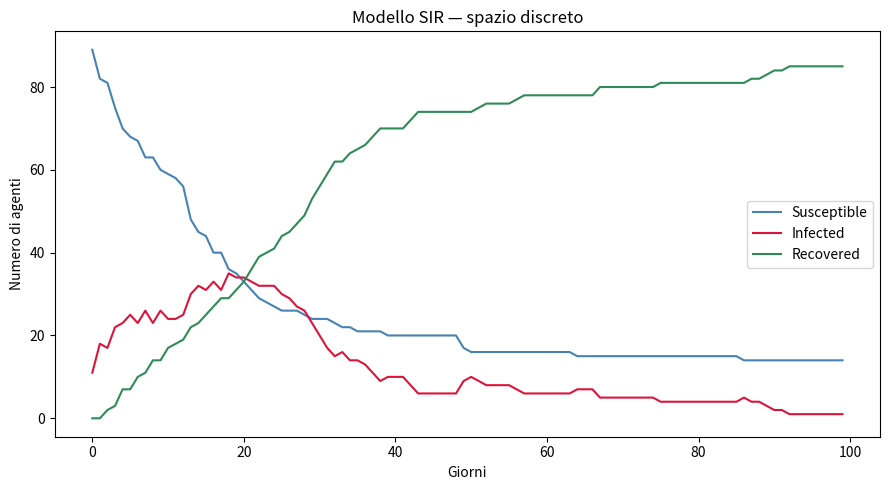
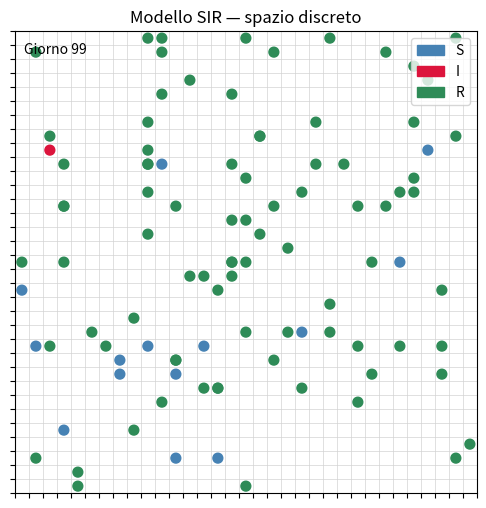

Source code (Python) for these figures, in order:
import numpy as np                       # libreria per numeri casuali e operazioni matematiche
import matplotlib.pyplot as plt          # libreria per creare grafici
import matplotlib.animation as animation # libreria per creare animazioni e salvarle come GIF
from matplotlib.patches import Patch     # serve per disegnare i rettangolini colorati nella legenda
from dataclasses import dataclass        # permette di usare @dataclass per creare classi senza scrivere __init__


# --- CONFIGURAZIONE GLOBALE ---
# Cosa fa: è lo "stampo" dei parametri del modello — raccoglie tutto in un posto solo.
# NetLogo: globals + sliders (population, beta, gamma...).
# Perché @dataclass: genera automaticamente __init__ senza doverlo scrivere a mano.
#   Si usa 'class' e non un dizionario perché si accede con cfg.beta (più leggibile di cfg['beta']).
# Come si legge: "nome_parametro: tipo = valore_default".
# Nota: population e grid_size si usano senza cfg. perché siamo ancora dentro la definizione
#   della classe — Python sa già a quale stampo appartengono.
@dataclass
class config:
    population: int = 100       # numero totale di agenti
    grid_size: int = 16         # il mondo va da -16 a +16 (patch in NetLogo)
    initial_infected: int = 10  # numero iniziale di infetti — tutti gli altri partono S
    beta: float = 0.9           # probabilità di contagio per contatto
    gamma: float = 0.05         # probabilità di guarigione per tick
    days: int = 100             # durata della simulazione in giorni

    def __post_init__(self):
        if self.initial_infected > self.population:
            raise ValueError(
                f"initial_infected ({self.initial_infected}) > population ({self.population})."
            )


# --- DEFINIZIONE DELL'AGENTE ---
# Cosa fa: descrive com'è fatto ogni singolo agente — stato SIR e posizione sulla griglia.
# NetLogo: turtle-own [ state xcor ycor ] — xcor e ycor sono interi sulle patch.
# Perché @dataclass: ogni agente è un oggetto con campi nominati. agent.pos_x è più chiaro
#   di agent[1], e si può modificare direttamente: agent.state = 'I'.
# Differenza rispetto al continuo: pos_x e pos_y sono int (celle intere), non float.
#   Rimossa velocity: nel discreto il passo è sempre 1 cella, non serve.
# pos_x e pos_y partono da 0 come default neutro — vengono assegnati davvero in crea_agenti.
@dataclass
class agent:
    state: str = 'S'   # stato dell'agente: S = Susceptible, I = Infected, R = Recovered
    pos_x: int = 0     # posizione sulla griglia (asse x) — verrà assegnata in crea_agenti
    pos_y: int = 0     # posizione sulla griglia (asse y) — verrà assegnata in crea_agenti


# --- CREAZIONE DELLA POPOLAZIONE ---
# Cosa fa: crea tutti gli agenti, li posiziona casualmente sulla griglia e assegna lo stato iniziale.
# NetLogo: setup → create-turtles N [ setxy random-pxcor random-pycor  set state ... ]
# Perché una lista: struttura più semplice per tenere insieme tutti gli agenti e iterarci sopra.
#   agents[i] è l'i-esimo agente.
# Perché a = agent() e poi a.pos_x = ...: la posizione dipende da cfg.grid_size, quindi va
#   calcolata qui dentro, non come default della classe. Si crea prima l'agente vuoto,
#   poi si assegnano i valori uno alla volta.
# Come si legge: i primi initial_infected agenti → I, i successivi initial_recovered → R, resto → S.
# return agents è obbligatorio: agents esiste solo dentro questa funzione — senza return va perso.
def crea_agenti(cfg):
    agents = []                                                         # lista vuota che conterrà tutti gli agenti
    for i in range(cfg.population):                                     # ripete per ogni agente da creare
        a = agent()                                                     # crea un agente vuoto con i default
        a.pos_x = np.random.randint(-cfg.grid_size, cfg.grid_size + 1) # assegna posizione x casuale sulla griglia
        a.pos_y = np.random.randint(-cfg.grid_size, cfg.grid_size + 1) # assegna posizione y casuale sulla griglia
        if i < cfg.initial_infected:  # i primi N agenti diventano infetti
            a.state = 'I'
        else:                         # tutti gli altri partono suscettibili
            a.state = 'S'
        agents.append(a)   # aggiunge l'agente in fondo alla lista — l'ordine non conta
    return agents          # restituisce la lista completa — senza return andrebbe persa


# --- MOVIMENTO DISCRETO ---
# Cosa fa: sposta ogni agente di 1 cella in una direzione casuale tra N, S, E, W
# DIRECTIONS è in MAIUSCOLO perché è una costante — non cambia mai durante la simulazione.
#   È una lista di tuple: le [] sono la lista, le () sono le coppie (dx, dy).
# Come funziona: randint(0,4) pesca un numero tra 0 e 3 → seleziona una tupla →
#   dx, dy = (1, 0) spacchetta la tupla in due variabili (unpacking).
# np.clip(valore, min, max): tiene l'agente dentro la griglia senza farlo uscire dai bordi.
#   Equivale a world-wrap disattivato in NetLogo.
DIRECTIONS = [(0, 1), (0, -1), (1, 0), (-1, 0)]   # N, S, E, W — costante, non cambia mai

def muovi_agenti(agents, cfg):
    for a in agents:                                                        # per ogni agente nella lista
        dx, dy = DIRECTIONS[np.random.randint(0, 4)]                       # pesca una direzione casuale e spacchetta la tupla
        a.pos_x = np.clip(a.pos_x + dx, -cfg.grid_size, cfg.grid_size)    # sposta x e blocca al bordo
        a.pos_y = np.clip(a.pos_y + dy, -cfg.grid_size, cfg.grid_size)    # sposta y e blocca al bordo


# --- CONTAGIO ---
# Cosa fa: per ogni coppia di agenti vicini (uno I e uno S), applica la probabilità beta
#   di contagio. Se il dado supera beta, l'agente S diventa I.
# NetLogo: ask turtles with [state='I'] [ ask turtles in-radius 1 with [state='S']
#            [ if random-float 1 < beta [ set state 'I' ] ] ]
# Doppio for con j > i: controlla tutte le coppie distinte senza ripetizioni né auto-contagio.
#   Con 4 agenti le coppie sono: (0,1)(0,2)(0,3)(1,2)(1,3)(2,3) — mai la stessa due volte.
# a, b = agents[i], agents[j]: solo soprannomi per leggibilità — a.state è più chiaro di agents[i].state.
# Distanza di Chebyshev: d = max(|dx|,|dy|) — cattura la cella stessa + le 8 celle vicine.
#   Salvata in d (non solo True/False) così può essere riusata in futuro (es. scalare beta).
#   Se d > 1 gli agenti sono lontani → continue salta direttamente alla coppia successiva.
# np.random.rand(): genera un numero casuale tra 0 e 1. Se è minore di beta (es. 0.3)
#   il contagio avviene — più alto è beta, più probabile è il contagio.
def contagio(agents, cfg):
    for i in range(len(agents)):            # scorre tutti gli agenti
        for j in range(i + 1, len(agents)): # scorre solo le coppie non ancora controllate
            a, b = agents[i], agents[j]     # soprannomi per leggibilità
            d = max(abs(a.pos_x - b.pos_x), abs(a.pos_y - b.pos_y))  # distanza di Chebyshev
            if d > 1:                       # se sono lontani, salta questa coppia
                continue
            if a.state == 'I' and b.state == 'S':       # a è malato, b è sano
                if np.random.rand() < cfg.beta:          # tira il dado
                    b.state = 'I'                        # b si infetta
            elif a.state == 'S' and b.state == 'I':     # b è malato, a è sano
                if np.random.rand() < cfg.beta:          # tira il dado
                    a.state = 'I'                        # a si infetta


# --- GUARIGIONE ---
# Cosa fa: ogni agente infetto, ad ogni tick, ha probabilità gamma di guarire (I → R).
# NetLogo: ask turtles with [state='I'] [ if random-float 1 < gamma [ set state 'R' ] ]
# Identica nel continuo e nel discreto: la guarigione non dipende dalla posizione nello spazio.
# Non ha return: modifica direttamente gli oggetti nella lista — le modifiche si vedono fuori.
def guarigione(agents, cfg):
    for a in agents:                        # scorre tutti gli agenti
        if a.state == 'I':                  # considera solo gli infetti
            if np.random.rand() < cfg.gamma: # tira il dado
                a.state = 'R'              # guarisce


# --- CONTEGGIO STATI ---
# Cosa fa: conta quanti agenti sono S, I, R in questo momento.
# NetLogo: count turtles with [state='S'] — usato nei monitor e nei plot.
# Come si legge: sum(1 for a in agents if a.state == 'S') significa
#   "per ogni agente, se il suo stato è S, aggiungi 1 e somma tutto".
#   Come mettere una tacca ogni volta che trovi un agente S e contare le tacche alla fine.
# Alternativa con if/elif/else — identica ma più lunga:
#   s, i, r = 0, 0, 0
#   for a in agents:
#       if a.state == 'S':   s += 1
#       elif a.state == 'I': i += 1
#       elif a.state == 'R': r += 1
# return s, i, r restituisce tre valori insieme (una tupla) — chi chiama la funzione
#   li riceve separati con: s, i, r = conta_stati(agents)  (unpacking).
def conta_stati(agents):
    s = sum(1 for a in agents if a.state == 'S')  # conta gli S: per ogni agente S aggiungi 1
    i = sum(1 for a in agents if a.state == 'I')  # conta gli I
    r = sum(1 for a in agents if a.state == 'R')  # conta gli R
    return s, i, r                                # restituisce i tre valori insieme (tupla)


# --- LOOP PRINCIPALE ---
# Cosa fa: è il motore della simulazione — esegue tutte le dinamiche per cfg.days giorni
#   e raccoglie i dati giorno per giorno.
# NetLogo: pulsante "go" → repeat days [ muovi  contagio  guarigione  aggiorna-plot ]
# history è un dizionario con tre liste vuote. Ad ogni giorno si aggiunge un numero:
#   history['S'] = [35, 34, 33, ...]  → quanti S c'erano ogni giorno
# Perché un dizionario: si potevano usare tre liste separate (history_s, history_i, history_r)
#   ma sarebbe molto più scomodo — tre variabili da passare ovunque invece di una sola.
#   Con il dizionario tutto è insieme e history['S'] è più leggibile di history[0].
# L'ordine delle chiamate conta: prima ci si muove, poi si interagisce con chi è vicino.
# return history è obbligatorio: history è creato qui dentro — senza return va perso.
def run_simulation(cfg):
    agents = crea_agenti(cfg)              # crea tutti gli agenti — si fa una volta sola
    history = {'S': [], 'I': [], 'R': []} # dizionario con tre liste vuote per raccogliere i dati
    snapshots = []                         # lista di liste di tuple: una snap per ogni giorno → snapshots[giorno][agente][campo]

    for day in range(cfg.days):            # ripete per ogni giorno della simulazione
        muovi_agenti(agents, cfg)          # 1. ogni agente si sposta
        contagio(agents, cfg)              # 2. chi è vicino si contagia
        guarigione(agents, cfg)            # 3. chi è infetto forse guarisce
        s, i, r = conta_stati(agents)      # 4. conta quanti S, I, R ci sono oggi
        history['S'].append(s)             # salva il conteggio S di oggi
        history['I'].append(i)             # salva il conteggio I di oggi
        history['R'].append(r)             # salva il conteggio R di oggi

        snap = [(a.pos_x, a.pos_y, a.state) for a in agents]  # lista di tuple: una tupla (x, y, stato) per ogni agente
        snapshots.append(snap)             # aggiunge snap a snapshots → snapshots[0][1][2] = stato dell'agente 1 al giorno 0

    return history, snapshots              # restituisce sia i conteggi che le posizioni


# --- COLORI PER STATO ---
# Dizionario che associa ogni stato SIR a un colore — usato nell'animazione.
# In MAIUSCOLO perché è una costante: non cambia mai durante la simulazione.
STATE_COLORS = {'S': 'steelblue', 'I': 'crimson', 'R': 'seagreen'}  # S=blu, I=rosso, R=verde


# --- ANIMAZIONE ---
# Cosa fa: crea una GIF animata che mostra gli agenti sulla griglia mentre si muovono e cambiano stato.
# NetLogo: la vista grafica con le tartarughe colorate che si muovono tick per tick.
# Perché FuncAnimation: è la funzione standard di matplotlib per animare grafici frame per frame.
#   Ogni frame corrisponde a un giorno — update() viene chiamata una volta per frame.
# Come si legge: apre la finestra → prepara il grafico vuoto → per ogni giorno aggiorna
#   le posizioni e i colori degli agenti → salva tutto come GIF.
# snapshots è la lista di liste costruita in run_simulation — ogni elemento è un giorno.
def crea_animazione(snapshots, cfg, filename='SIR_animazione.gif'):
    fig, ax = plt.subplots(figsize=(6, 6))                              # apre la finestra quadrata
    ax.set_xlim(-cfg.grid_size - 0.5, cfg.grid_size + 0.5)             # limiti centrati sulle celle 
    ax.set_ylim(-cfg.grid_size - 0.5, cfg.grid_size + 0.5)             # idem asse Y
    ax.set_aspect('equal')                                              # celle quadrate
    ax.set_title('Modello SIR — spazio discreto')                      # titolo del grafico

    # Le linee della griglia vanno a ±0.5 rispetto alle coordinate intere degli agenti,
    # così l'agente appare al suo centro.
    ticks_x = [x - 0.5 for x in range(-cfg.grid_size, cfg.grid_size + 2)]  # bordi delle colonne
    ticks_y = [y - 0.5 for y in range(-cfg.grid_size, cfg.grid_size + 2)]  # bordi delle righe
    ax.set_xticks(ticks_x)                                              # posiziona le linee verticali
    ax.set_yticks(ticks_y)                                              # posiziona le linee orizzontali
    ax.tick_params(labelbottom=False, labelleft=False)                  # nasconde i numeri sui tick
    ax.grid(True, color='lightgray', linewidth=0.5, zorder=0)          # disegna la griglia sotto gli agenti

    legend_patches = [Patch(color=c, label=s) for s, c in STATE_COLORS.items()]  # rettangolini colorati per la legenda
    ax.legend(handles=legend_patches, loc='upper right')               # mostra la legenda in alto a destra

    scatter = ax.scatter([], [], s=50)                                  # segnaposto vuoto per i punti degli agenti
    day_text = ax.text(0.02, 0.95, '', transform=ax.transAxes)         # testo "Giorno N" nell'angolo in alto a sinistra

    def update(frame):                                                  # chiamata una volta per ogni frame (giorno)
        snap = snapshots[frame]                                         # prende lo snapshot del giorno corrente
        xs     = [p[0] for p in snap]                                  # estrae tutte le posizioni X
        ys     = [p[1] for p in snap]                                  # estrae tutte le posizioni Y
        colors = [STATE_COLORS[p[2]] for p in snap]                    # associa un colore a ogni stato
        scatter.set_offsets(list(zip(xs, ys)))                         # aggiorna le posizioni dei punti
        scatter.set_color(colors)                                       # aggiorna i colori dei punti
        day_text.set_text(f'Giorno {frame}')                           # aggiorna il contatore giorno
        return scatter, day_text                                        # restituisce gli oggetti aggiornati

    anim = animation.FuncAnimation(fig, update, frames=len(snapshots), interval=100, blit=True)  # crea l'animazione
    anim.save(filename, writer='pillow', fps=10)                        # salva come GIF (richiede pillow installato)
    print(f'GIF salvata come {filename}')                              # conferma a schermo
    plt.close()                                                         # chiude la finestra — la GIF è già salvata


# --- VISUALIZZAZIONE ---
# Cosa fa: plotta le curve S, I, R nel tempo con matplotlib.
# NetLogo: plot monitor → "plot count turtles with [state='S']" ecc.
# history contiene le liste con i conteggi di ogni giorno — plt.plot le disegna come curve.
def plot_risultati(history):
    giorni = range(len(history['S']))  # asse X: 0, 1, 2, ... giorni totali
    plt.figure(figsize=(9, 5))         # apre la finestra del grafico (larghezza x altezza in pollici)
    plt.plot(giorni, history['S'], label='Susceptible', color='steelblue')  # curva S
    plt.plot(giorni, history['I'], label='Infected',    color='crimson')    # curva I
    plt.plot(giorni, history['R'], label='Recovered',   color='seagreen')   # curva R
    plt.xlabel('Giorni')               # etichetta asse X
    plt.ylabel('Numero di agenti')     # etichetta asse Y
    plt.title('Modello SIR — spazio discreto')          # titolo in cima
    plt.legend()                       # mostra la legenda — senza questa le label non appaiono
    plt.tight_layout()                 # aggiusta i margini per non tagliare titolo o etichette
    plt.show()                         # apre la finestra — senza questa il grafico non appare


# --- ENTRY POINT ---
# Cosa fa: avvia tutto quando il file viene eseguito direttamente.
# cfg = config() crea l'istanza.
# NetLogo: equivalente al click su "Setup" poi "Go".
if __name__ == "__main__":
    cfg = config()                          # crea l'istanza con i parametri di default
    history, snapshots = run_simulation(cfg) # avvia la simulazione — raccoglie dati e posizioni
    plot_risultati(history)                 # disegna il grafico S/I/R nel tempo
    crea_animazione(snapshots, cfg)         # salva la GIF animata nella stessa cartella
